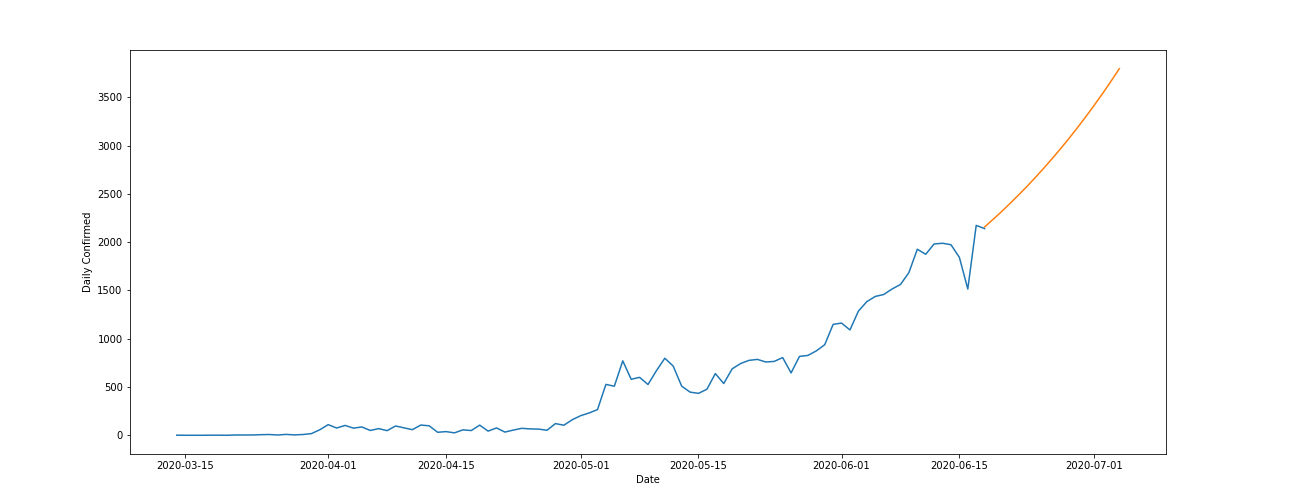

The data file committed next to this chart (first rows):
Date, Confirmed, Deceased, Recovered, Day
14-Mar-20, 1, 0, 0, 1
15-Mar-20, 0, 0, 0, 2
16-Mar-20, 0, 0, 1, 3
17-Mar-20, 0, 0, 0, 4
18-Mar-20, 1, 0, 0, 5
19-Mar-20, 1, 0, 0, 6
20-Mar-20, 0, 0, 0, 7
21-Mar-20, 3, 0, 0, 8
22-Mar-20, 3, 0, 0, 9
23-Mar-20, 3, 0, 0, 10
24-Mar-20, 6, 1, 0, 11
25-Mar-20, 8, 0, 0, 12
26-Mar-20, 3, 0, 0, 13
27-Mar-20, 9, 0, 1, 14
28-Mar-20, 4, 0, 0, 15
29-Mar-20, 8, 0, 0, 16
30-Mar-20, 17, 0, 2, 17
31-Mar-20, 57, 0, 2, 18
1-Apr-20, 110, 0, 0, 19
2-Apr-20, 75, 0, 0, 20
3-Apr-20, 102, 0, 0, 21
4-Apr-20, 74, 2, 2, 22
5-Apr-20, 86, 2, 0, 23
6-Apr-20, 50, 1, 5, 24
7-Apr-20, 69, 1, 6, 25
8-Apr-20, 48, 1, 2, 26
9-Apr-20, 96, 0, 6, 27
10-Apr-20, 77, 1, 17, 28
11-Apr-20, 58, 1, 0, 29
12-Apr-20, 106, 1, 6, 30
13-Apr-20, 98, 0, 8, 31
14-Apr-20, 31, 1, 23, 32
15-Apr-20, 38, 2, 37, 33
16-Apr-20, 25, 1, 62, 34
17-Apr-20, 56, 0, 103, 35
18-Apr-20, 49, 0, 82, 36
19-Apr-20, 105, 0, 46, 37
20-Apr-20, 43, 2, 46, 38
21-Apr-20, 76, 1, 178, 39
22-Apr-20, 33, 0, 27, 40
23-Apr-20, 54, 2, 90, 41
24-Apr-20, 72, 2, 114, 42
25-Apr-20, 66, 1, 94, 43
26-Apr-20, 64, 1, 60, 44
27-Apr-20, 52, 0, 54, 45
28-Apr-20, 121, 1, 54, 46
29-Apr-20, 104, 2, 82, 47
30-Apr-20, 161, 0, 48, 48
1-May-20, 203, 1, 54, 49
2-May-20, 231, 1, 29, 50
3-May-20, 266, 1, 38, 51
4-May-20, 527, 1, 30, 52
5-May-20, 508, 2, 76, 53
6-May-20, 771, 2, 31, 54
7-May-20, 580, 2, 31, 55
8-May-20, 600, 3, 58, 56
9-May-20, 526, 4, 219, 57
10-May-20, 669, 3, 135, 58
11-May-20, 798, 6, 92, 59
12-May-20, 716, 8, 83, 60
... 37 more rows
